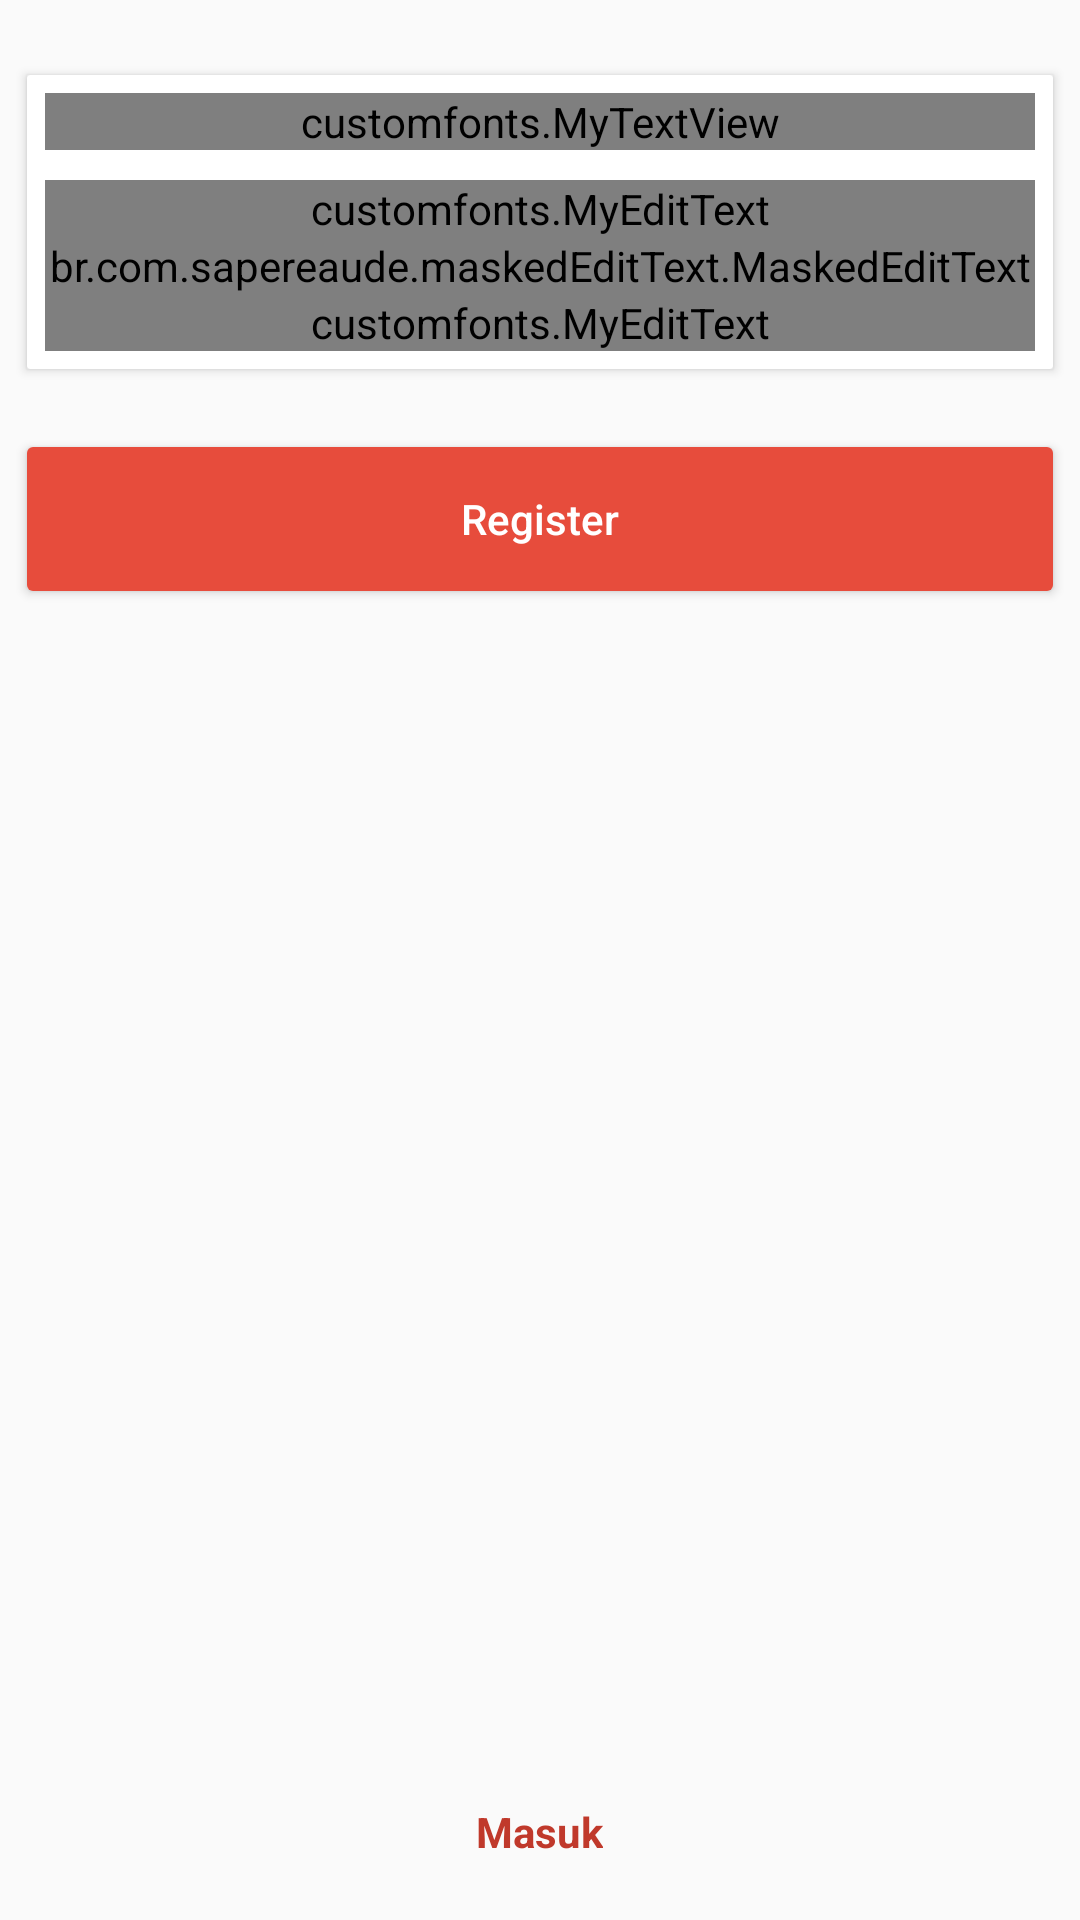

Here is an Android app screen rendered from its layout file. Give the layout XML and the strings, colors and styles it references.
<!-- AndroidManifest.xml: activity theme AppTheme.NoAll -->
<!-- res/layout/activity_signup.xml -->
<?xml version="1.0" encoding="utf-8"?>
<android.support.design.widget.CoordinatorLayout xmlns:android="http://schemas.android.com/apk/res/android"
    xmlns:app="http://schemas.android.com/apk/res-auto"
    xmlns:mask="http://schemas.android.com/apk/res-auto"
    android:id="@+id/coordinatorLayout"
    android:layout_width="match_parent"
    android:layout_height="match_parent"
    android:orientation="vertical">

    <RelativeLayout
        android:layout_width="match_parent"
        android:layout_height="match_parent"
        android:padding="5dp">

        <android.support.v7.widget.CardView xmlns:card_view="http://schemas.android.com/apk/res-auto"
            android:id="@+id/cardView"
            android:layout_width="match_parent"
            android:layout_height="wrap_content"
            android:layout_alignParentTop="true"
            android:layout_marginHorizontal="4dp"
            android:layout_marginTop="20dp"
            card_view:cardCornerRadius="1dp">

            <LinearLayout
                android:layout_width="match_parent"
                android:layout_height="wrap_content"
                android:orientation="vertical"
                android:padding="6dp">

                <customfonts.MyTextView
                    android:layout_width="match_parent"
                    android:layout_height="wrap_content"
                    android:layout_marginBottom="10dp"
                    android:text="Data Pengguna"
                    android:textColor="@color/Tex" />

                <android.support.design.widget.TextInputLayout
                    android:layout_width="match_parent"
                    android:layout_height="wrap_content">

                    <customfonts.MyEditText
                        android:id="@+id/editTextNama"
                        android:layout_width="match_parent"
                        android:layout_height="wrap_content"
                        android:hint="Nama"
                        android:inputType="textPersonName"
                        android:lines="1"
                        android:maxLines="1" />

                </android.support.design.widget.TextInputLayout>

                <android.support.design.widget.TextInputLayout
                    android:layout_width="match_parent"
                    android:layout_height="wrap_content">

                    <br.com.sapereaude.maskedEditText.MaskedEditText
                        android:id="@+id/editTextPhone"
                        android:layout_width="match_parent"
                        android:layout_height="wrap_content"
                        android:layout_below="@+id/imageView"
                        android:inputType="number"
                        android:typeface="monospace"
                        app:keep_hint="false"

                        mask:allowed_chars="1234567890"
                        mask:mask="+62-###########" />
                </android.support.design.widget.TextInputLayout>

                <android.support.design.widget.TextInputLayout
                    android:layout_width="match_parent"
                    android:layout_height="wrap_content">

                    <customfonts.MyEditText
                        android:id="@+id/editTextEmail"
                        android:layout_width="match_parent"
                        android:layout_height="wrap_content"
                        android:hint="Alamat Email"
                        android:inputType="textEmailAddress" />

                </android.support.design.widget.TextInputLayout>

            </LinearLayout>
        </android.support.v7.widget.CardView>

        <Button
            android:id="@+id/buttonSignUp"
            android:layout_width="match_parent"
            android:layout_height="60dp"
            android:layout_below="@id/cardView"
            android:layout_marginTop="20dp"
            android:text="Register"
            android:textAllCaps="false"
            android:textColor="@color/White"
            android:theme="@style/ButtonPrimary" />

    </RelativeLayout>


    <TextView
        android:id="@+id/textSignIn"
        android:layout_width="wrap_content"
        android:layout_height="wrap_content"
        android:layout_gravity="bottom|center"
        android:layout_margin="20dp"
        android:text="Masuk"
        android:textColor="@color/colorPrimaryDark"
        android:textStyle="bold" />

</android.support.design.widget.CoordinatorLayout>
<!-- resources referenced by this layout -->
<resources>
  <color name="Tex">#404547</color>
  <color name="White">#fff</color>
  <color name="colorPrimaryDark">#C0392B</color>
  <style name="ButtonPrimary" parent="Theme.AppCompat.Light">
          <item name="colorControlHighlight">@color/colorPrimaryDark</item>
          <item name="colorButtonNormal">@color/colorPrimary</item>
      </style>
  <style name="AppTheme.NoAll">
          
          <item name="colorPrimary">@color/colorPrimary</item>
          <item name="colorPrimaryDark">@color/colorPrimaryDark</item>
          <item name="colorAccent">@color/red</item>
          <item name="windowNoTitle">true</item>
          <item name="windowActionBar">false</item>
          <item name="android:windowFullscreen">true</item>
          <item name="android:windowContentOverlay">@null</item>
      </style>
  <color name="colorPrimary">#E74C3C</color>
  <color name="red">#ea495f</color>
</resources>
